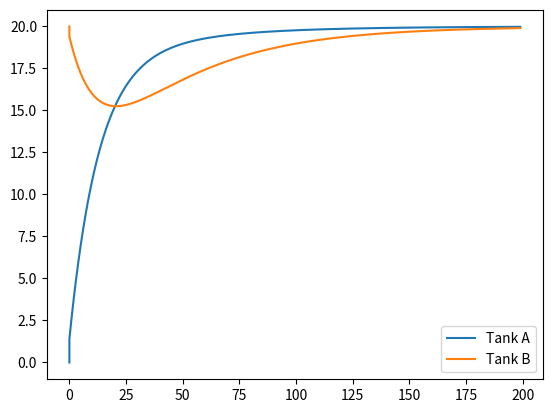

The matplotlib source for this figure:
import matplotlib.pyplot as plt

def salt(steps):
    going_in_a = 6
    going_out_a = 4
    going_out_a2b = 3
    going_in_b = going_out_a2b
    going_out_b2a = 1
    going_out_b = 2
    salt_going_in_a = 0.2
    total_water = 100
    total_salt_in_a = 0
    total_salt_in_b = 20

    amountA = [total_salt_in_a]
    amountB = [total_salt_in_b]
    times = [0]

    for step in range(steps):
        temp_salt_add_a = ((salt_going_in_a * going_in_a) + going_out_b2a * (total_salt_in_b / total_water)) - ((going_out_a + going_out_a2b) * (total_salt_in_a / total_water))
        temp_salt_add_b = (going_in_b * (total_salt_in_a / total_water)) - ((going_out_b + going_out_b2a) * (total_salt_in_b / total_water))
        total_salt_in_a += temp_salt_add_a
        total_salt_in_b += temp_salt_add_b

        amountA.append(total_salt_in_a)
        amountB.append(total_salt_in_b)
        times.append(step)

    return amountA, amountB, times

def plot_me():
    salt1,salt2, time1 = salt(200)

    plt.plot(time1, salt1, label = "Tank A")
    plt.plot(time1, salt2, label = "Tank B")
    plt.legend()
    plt.show()

plot_me()